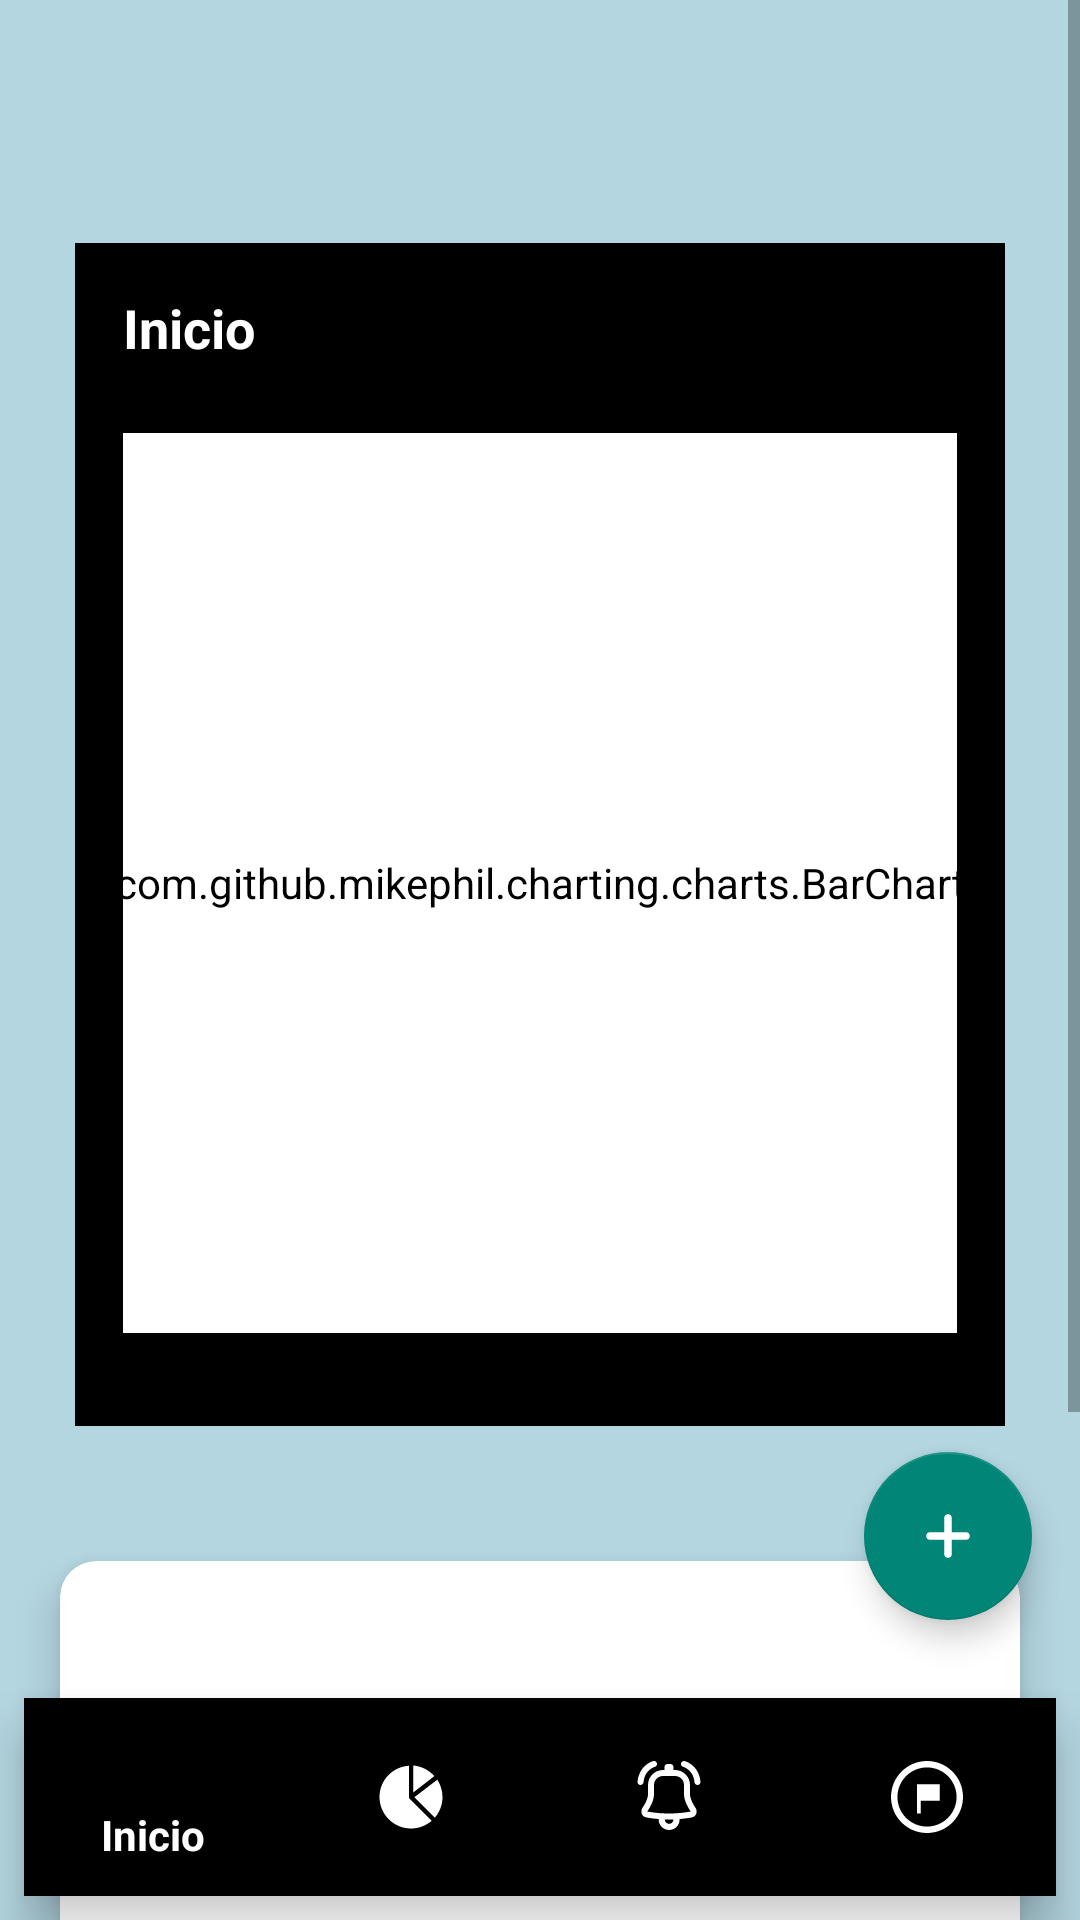

Android layout source for this screen:
<!-- AndroidManifest.xml: activity theme Theme.AppCompat.Light.NoActionBar -->
<!-- res/layout/activity_main.xml -->
<?xml version="1.0" encoding="utf-8"?>
<FrameLayout xmlns:android="http://schemas.android.com/apk/res/android"
    xmlns:app="http://schemas.android.com/apk/res-auto"
    xmlns:tools="http://schemas.android.com/tools"
    android:id="@+id/main"
    android:layout_width="match_parent"
    android:layout_height="match_parent"
    android:background="#B4D6E1"
    android:orientation="vertical"
    tools:context=".ui.MainActivity">

    
    <LinearLayout
        android:layout_width="match_parent"
        android:layout_height="match_parent"
        android:orientation="vertical">

        <ScrollView
            android:id="@+id/scrollView"
            android:layout_width="match_parent"
            android:layout_height="0dp"
            android:layout_weight="1">

            <LinearLayout
                android:id="@+id/contenido"
                android:layout_width="match_parent"
                android:layout_height="wrap_content"
                android:orientation="vertical">

                
                <androidx.appcompat.widget.Toolbar
                    android:id="@+id/optionsMenu"
                    android:layout_width="match_parent"
                    android:layout_height="?attr/actionBarSize"
                    app:title="" />

                


                    <LinearLayout
                        android:layout_width="match_parent"
                        android:layout_height="wrap_content"
                        android:layout_margin="25dp"
                        android:background="@color/black"
                        android:orientation="vertical"
                        android:padding="16dp">

                        <TextView
                            android:layout_width="match_parent"
                            android:layout_height="wrap_content"
                            android:layout_marginBottom="8dp"
                            android:text="Inicio"
                            android:textColor="@color/white"
                            android:textSize="18sp"
                            android:textStyle="bold" />

                        <com.github.mikephil.charting.charts.BarChart
                            android:id="@+id/graficaBarras"
                            android:layout_width="300dp"
                            android:layout_height="300dp"
                            android:layout_gravity="center"
                            android:layout_margin="15dp"
                            android:backgroundTint="@color/backgroundColor" />
                    </LinearLayout>


                
                <androidx.cardview.widget.CardView
                    android:layout_width="match_parent"
                    android:layout_height="wrap_content"
                    android:layout_margin="20dp"
                    android:background="@null"
                    app:cardCornerRadius="12dp"
                    app:cardElevation="8dp">

                    <androidx.coordinatorlayout.widget.CoordinatorLayout
                        android:layout_width="match_parent"
                        android:layout_height="match_parent">

                        
                        <androidx.recyclerview.widget.RecyclerView
                            android:id="@+id/rvGastos"
                            android:layout_width="match_parent"
                            android:background="@null"
                            android:layout_height="300dp"
                            android:layout_margin="15dp"
                            android:scrollbars="vertical" />
                    </androidx.coordinatorlayout.widget.CoordinatorLayout>

                </androidx.cardview.widget.CardView>
            </LinearLayout>
        </ScrollView>




    </LinearLayout>




    <Button
        android:id="@+id/fabAddGasto"
        android:layout_width="wrap_content"
        android:layout_height="wrap_content"
        android:layout_gravity="bottom|end"
        android:layout_marginBottom="170dp"
        android:background="@drawable/circle_shape2"
        android:drawableStart="@drawable/ic_add2"
        android:layout_marginRight="18dp"
        android:elevation="9dp"
        android:paddingStart="10dp"
        android:paddingEnd="16dp"
        android:text="@string/add_gasto"
        android:textColor="@color/black"
        android:visibility="gone" />


    <com.google.android.material.floatingactionbutton.FloatingActionButton
        android:id="@+id/fabPrincipal"
        android:layout_width="wrap_content"
        android:layout_height="wrap_content"
        android:layout_gravity="end|bottom"
        android:layout_marginRight="16dp"
        android:layout_marginBottom="100dp"
        android:background="@drawable/circle_shape3"
        android:contentDescription="Botón para agregar transacción"
        app:srcCompat="@drawable/ic_add_1" />


    <com.google.android.material.bottomnavigation.BottomNavigationView
        android:id="@+id/bottomNavigationView"
        android:layout_width="match_parent"
        android:layout_height="wrap_content"
        android:layout_margin="8dp"
        android:layout_gravity="bottom"
        android:paddingTop="5dp"
        android:paddingBottom="5dp"
        app:elevation="10dp"
        app:itemHorizontalTranslationEnabled="false"
        android:background="@drawable/bottom_nav_background"
        app:itemIconTint="@color/backgroundColor"
        app:itemTextColor="@color/backgroundColor"
        app:menu="@menu/bottom_nav_menu" />


</FrameLayout>
<!-- resources referenced by this layout -->
<resources>
  <color name="backgroundColor">#FFFFFF</color>
  <color name="black">#FF000000</color>
  <color name="white">#FFFFFF</color>
  <!-- drawable circle_shape2 (drawable) -->
  <?xml version="1.0" encoding="utf-8"?>
  <shape xmlns:android="http://schemas.android.com/apk/res/android">
          <solid android:color="#B8ADAD" />
          <corners android:radius="28dp" />
          <elevation android:level="8" />
      </shape>
  <!-- drawable circle_shape3 (drawable) -->
  <?xml version="1.0" encoding="utf-8"?>
  <shape xmlns:android="http://schemas.android.com/apk/res/android">
      <solid android:color="#FFFFFF" />
      <corners android:radius="28dp" />
      <stroke android:color="#000000" android:width="1dp"/>
      <elevation android:level="8" />
  </shape>
  <!-- drawable ic_add2 (drawable) -->
  <vector xmlns:android="http://schemas.android.com/apk/res/android" android:height="24dp" android:viewportHeight="24" android:viewportWidth="24" android:width="24dp">
        
      <path android:fillColor="#000000" android:pathData="M18,12.75H6C5.59,12.75 5.25,12.41 5.25,12C5.25,11.59 5.59,11.25 6,11.25H18C18.41,11.25 18.75,11.59 18.75,12C18.75,12.41 18.41,12.75 18,12.75Z" android:strokeColor="#000000" android:strokeWidth="1"/>
        
      <path android:fillColor="#000000" android:pathData="M12,18.75C11.59,18.75 11.25,18.41 11.25,18V6C11.25,5.59 11.59,5.25 12,5.25C12.41,5.25 12.75,5.59 12.75,6V18C12.75,18.41 12.41,18.75 12,18.75Z" android:strokeColor="#000000" android:strokeWidth="1"/>
      
  </vector>
  <!-- drawable ic_add_1 (drawable) -->
  <vector xmlns:android="http://schemas.android.com/apk/res/android" android:height="24dp" android:viewportHeight="24" android:viewportWidth="24" android:width="24dp">
        
      <path android:fillColor="#ffffff" android:pathData="M18,12.75H6C5.59,12.75 5.25,12.41 5.25,12C5.25,11.59 5.59,11.25 6,11.25H18C18.41,11.25 18.75,11.59 18.75,12C18.75,12.41 18.41,12.75 18,12.75Z" android:strokeColor="#ffffff" android:strokeWidth="1"/>
        
      <path android:fillColor="#ffffff" android:pathData="M12,18.75C11.59,18.75 11.25,18.41 11.25,18V6C11.25,5.59 11.59,5.25 12,5.25C12.41,5.25 12.75,5.59 12.75,6V18C12.75,18.41 12.41,18.75 12,18.75Z" android:strokeColor="#ffffff" android:strokeWidth="1"/>
      
  </vector>
  <string name="add_gasto"> Nuevo gasto </string>
</resources>
